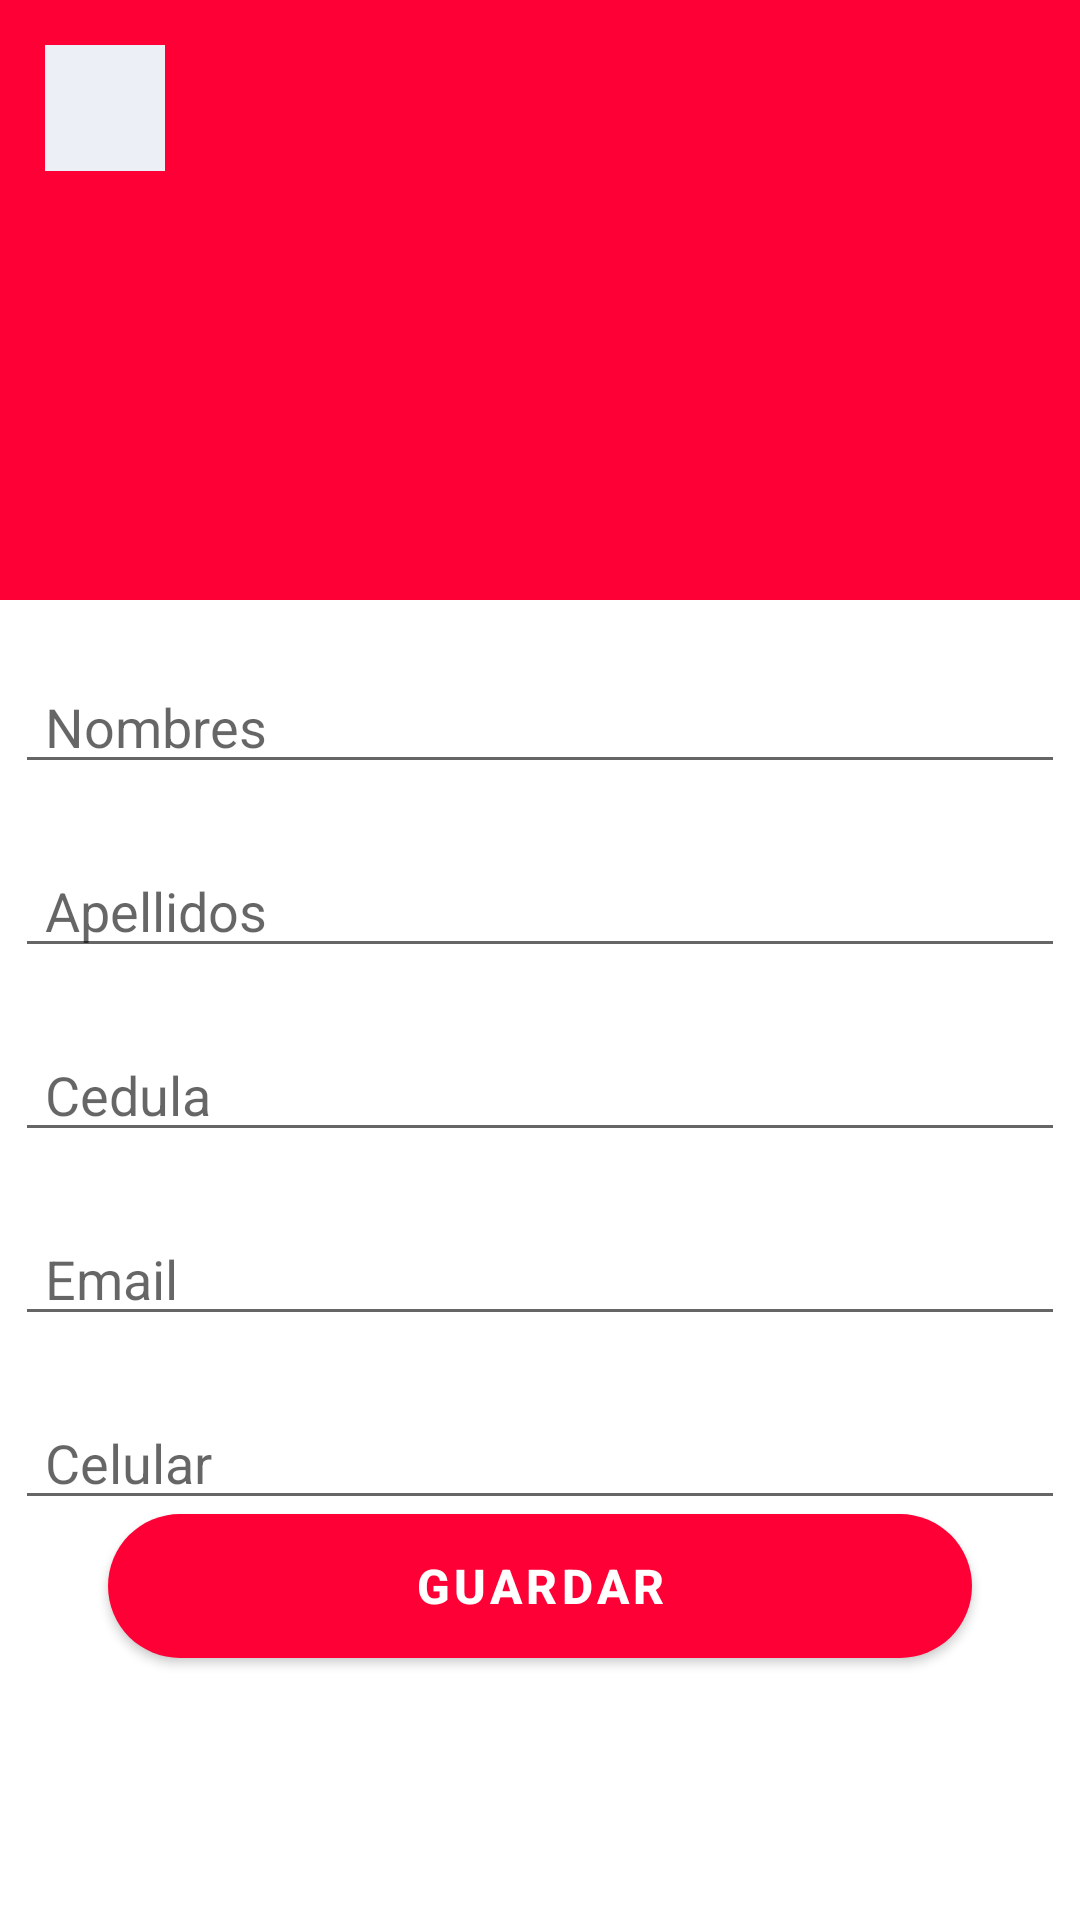

Layout XML and referenced resources for this Android screen:
<!-- AndroidManifest.xml: application theme Theme.OrderSoft -->
<!-- res/layout/activity_profile.xml -->
<?xml version="1.0" encoding="utf-8"?>
<androidx.constraintlayout.widget.ConstraintLayout xmlns:android="http://schemas.android.com/apk/res/android"
    xmlns:app="http://schemas.android.com/apk/res-auto"
    xmlns:tools="http://schemas.android.com/tools"
    android:layout_width="match_parent"
    android:layout_height="match_parent"
    tools:context=".vistas.ProfileActivity">
    <LinearLayout
        android:id="@+id/content_header"
        android:layout_width="match_parent"
        android:layout_height="200dp"
        android:orientation="vertical"
        android:background="@color/red"
        app:layout_constraintTop_toTopOf="parent"
        app:layout_constraintStart_toStartOf="parent"
        app:layout_constraintEnd_toEndOf="parent">
        <ImageButton
            android:id="@+id/btn_back"
            android:layout_width="40dp"
            android:layout_height="42dp"
            android:layout_margin="15dp"
            app:srcCompat="@drawable/ic_baseline_chevron_left_24"
            android:background="@color/gray_fondo2"/>
        <ImageView
            android:layout_width="80dp"
            android:layout_height="80dp"
            android:layout_gravity="center"
            android:src="@drawable/ic_baseline_account_circle_24"
            app:layout_constraintTop_toBottomOf="@+id/btn_back"/>
    </LinearLayout>
    <EditText
        android:id="@+id/txt_name"
        android:layout_width="350dp"
        android:layout_height="wrap_content"
        android:hint="@string/first_name"
        android:paddingLeft="10dp"
        android:paddingTop="10dp"
        android:layout_marginTop="20dp"
        app:layout_constraintTop_toBottomOf="@+id/content_header"
        app:layout_constraintEnd_toEndOf="parent"
        app:layout_constraintStart_toStartOf="parent"/>
    <EditText
        android:id="@+id/txt_last_name"
        android:layout_width="350dp"
        android:layout_height="wrap_content"
        android:hint="@string/last_name"
        android:paddingLeft="10dp"
        android:paddingTop="10dp"
        android:layout_marginTop="20dp"
        app:layout_constraintTop_toBottomOf="@+id/txt_name"
        app:layout_constraintEnd_toEndOf="parent"
        app:layout_constraintStart_toStartOf="parent"/>
    <EditText
        android:id="@+id/txt_cc"
        android:layout_width="350dp"
        android:layout_height="wrap_content"
        android:hint="@string/cc"
        android:paddingLeft="10dp"
        android:paddingTop="10dp"
        android:layout_marginTop="20dp"
        app:layout_constraintTop_toBottomOf="@+id/txt_last_name"
        app:layout_constraintEnd_toEndOf="parent"
        app:layout_constraintStart_toStartOf="parent"/>
    <EditText
        android:id="@+id/txt_email"
        android:layout_width="350dp"
        android:layout_height="wrap_content"
        android:hint="@string/email"
        android:paddingLeft="10dp"
        android:paddingTop="10dp"
        android:layout_marginTop="20dp"
        app:layout_constraintTop_toBottomOf="@+id/txt_cc"
        app:layout_constraintEnd_toEndOf="parent"
        app:layout_constraintStart_toStartOf="parent"/>
    <EditText
        android:id="@+id/txt_phone"
        android:layout_width="350dp"
        android:layout_height="wrap_content"
        android:hint="@string/phone"
        android:paddingLeft="10dp"
        android:paddingTop="10dp"
        android:layout_marginTop="20dp"
        app:layout_constraintTop_toBottomOf="@+id/txt_email"
        app:layout_constraintEnd_toEndOf="parent"
        app:layout_constraintStart_toStartOf="parent"/>
    <Button
        android:id="@+id/btn_save"
        android:layout_width="0dp"
        android:layout_height="wrap_content"
        app:layout_constraintWidth_percent=".8"
        app:layout_constraintVertical_bias=".85"
        android:text="@string/save"
        android:textSize="16sp"
        android:textStyle="bold"
        android:layout_marginTop="10dp"
        app:layout_constraintBottom_toBottomOf="parent"
        app:layout_constraintEnd_toEndOf="parent"
        app:layout_constraintStart_toStartOf="parent"
        app:layout_constraintTop_toTopOf="parent"
        android:background="@drawable/btn"
        />
</androidx.constraintlayout.widget.ConstraintLayout>
<!-- resources referenced by this layout -->
<resources>
  <color name="gray_fondo2">#ECEFF6</color>
  <color name="red">#FF0036</color>
  <!-- drawable btn (drawable) -->
  <?xml version="1.0" encoding="utf-8"?>
  <shape xmlns:android="http://schemas.android.com/apk/res/android">
      <solid android:color="@color/red"/>
      <corners
          android:radius="50dp"/>
  </shape>
  <string name="cc">Cedula</string>
  <string name="email">Email</string>
  <string name="first_name">Nombres</string>
  <string name="last_name">Apellidos</string>
  <string name="phone">Celular</string>
  <string name="save">Guardar</string>
  <style name="Theme.OrderSoft" parent="Theme.MaterialComponents.DayNight.DarkActionBar">
          
          <item name="colorPrimary">@color/red</item>
          <item name="colorPrimaryVariant">@color/red</item>
          <item name="colorOnPrimary">@color/white</item>
          
          <item name="colorSecondary">@color/gray</item>
          <item name="colorSecondaryVariant">@color/gray_fondo</item>
          <item name="colorOnSecondary">@color/black</item>
          
          <item name="android:statusBarColor" tools:targetApi="l">?attr/colorPrimaryVariant</item>
          
      </style>
  <color name="white">#FFFFFFFF</color>
  <color name="gray">#BEBEBE</color>
  <color name="gray_fondo">#F5F7FA</color>
  <color name="black">#FF000000</color>
</resources>
